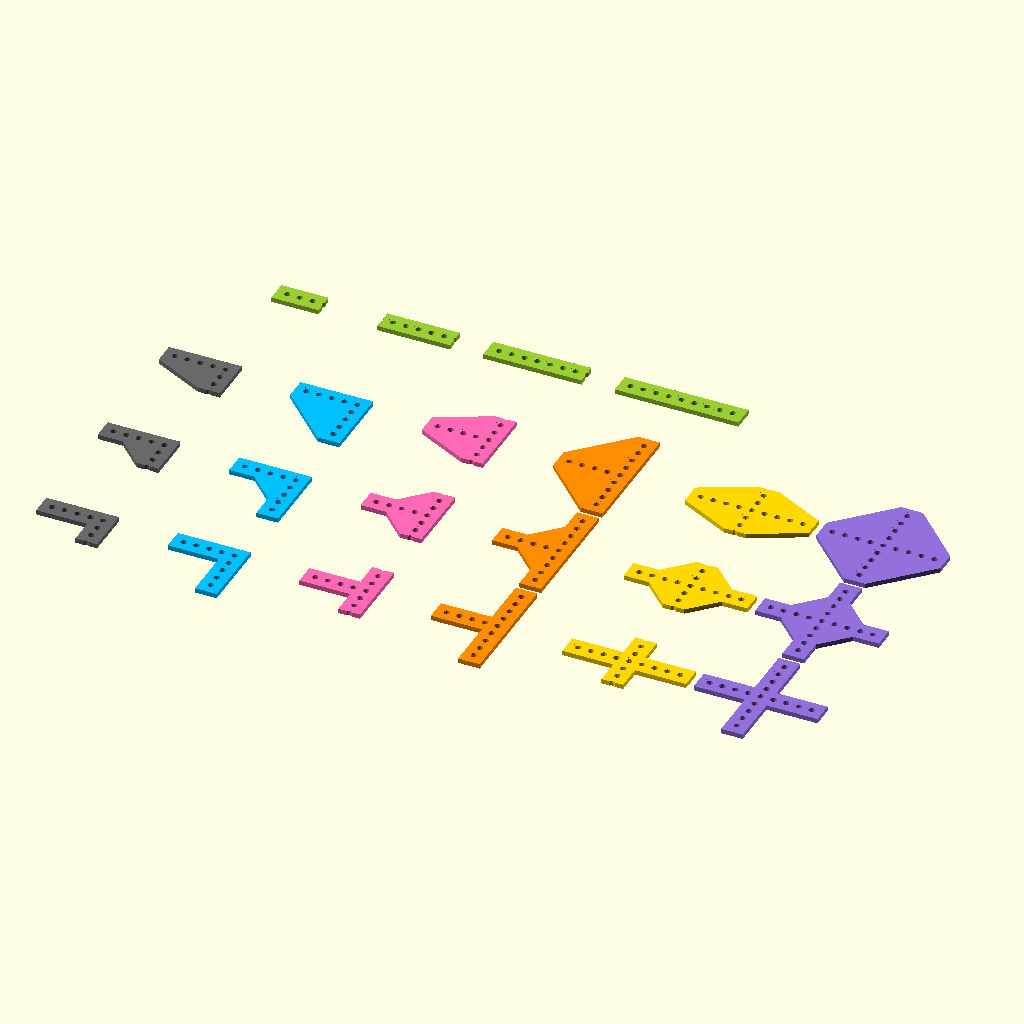
Cell 1: rendered with the file's own defaults.
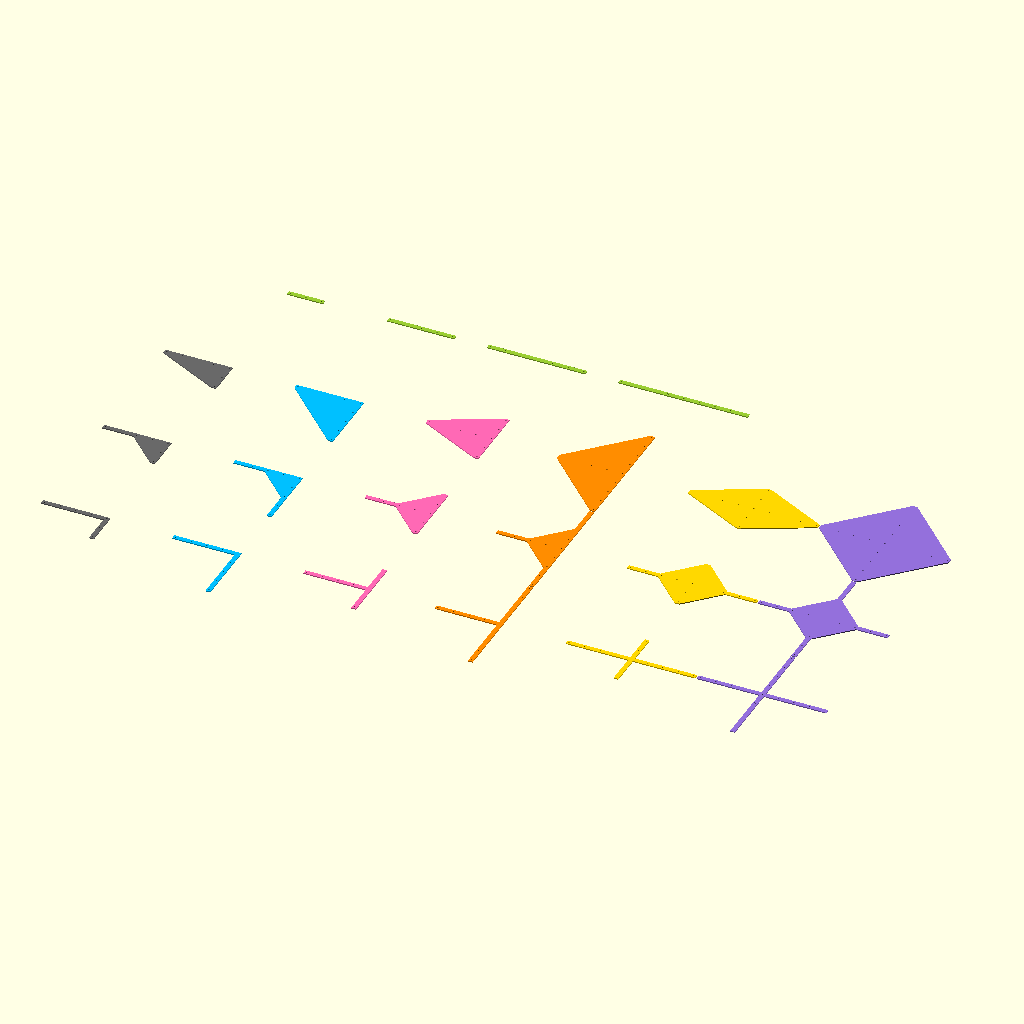
Cell 2 — length_in_millimeter set to 200, the other parameters unchanged.
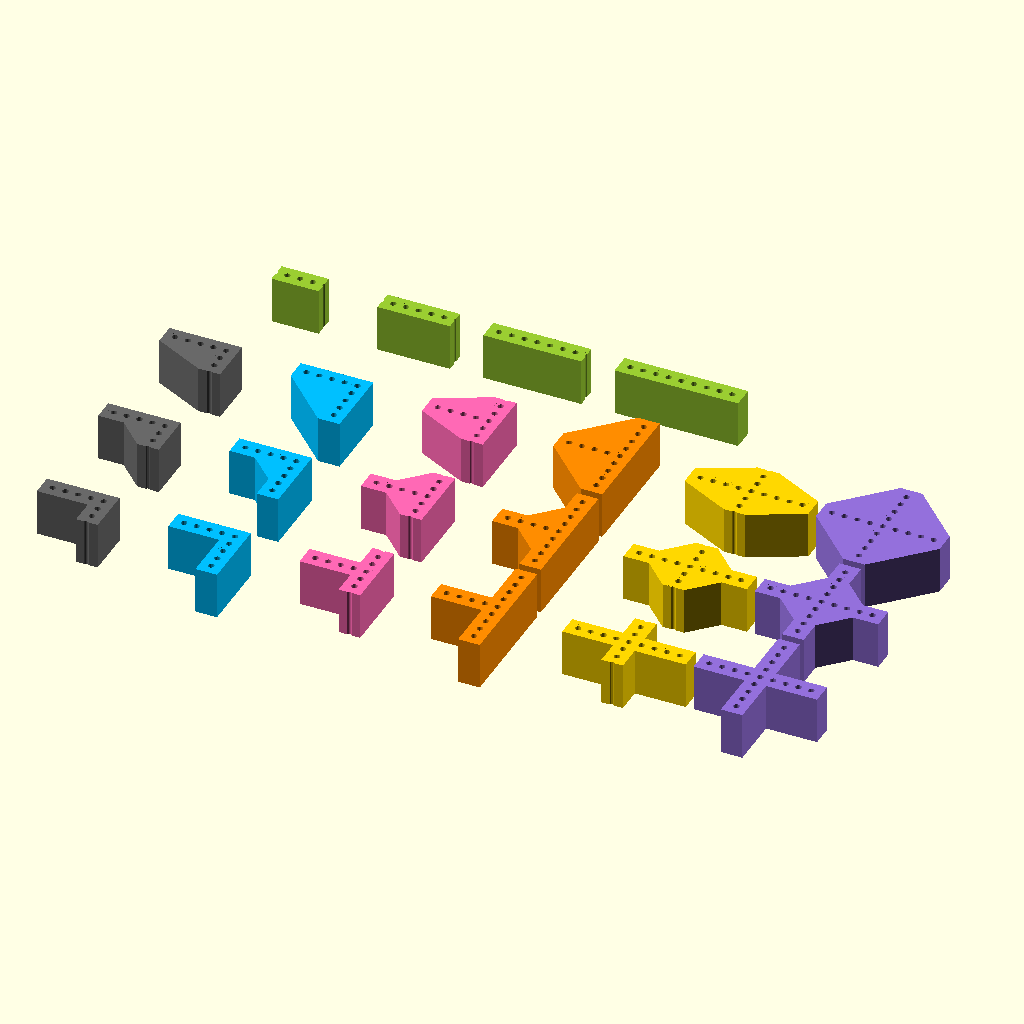
Cell 3: bracket_height_in_millimeter = 30 (everything else at default).
All cells are drawn from the same view direction (rotation 55°, 0°, 25°, orthographic, colour scheme Cornfield), but the view is re-fitted for each cell, so position and scale can differ between cells as well as the parameter.
Source of the model, inputs/thingiverse/files/thing-3210207/files/REV-customizable-aluminium-extrusion-plate-brackets.scad:
/*
 * Customizable Aluminium Extrusion Brackets - https://www.thingiverse.com/thing:2503622
 * by Dennis Hofmann - https://www.thingiverse.com/mightynozzle/about
 * created 2018-01-26
 * version v1.4
 * modified by Ben McLuckie for REV Robotics build system used in FTC - http://www.revrobotics.com/rev-45-1270/
 *
 * Changelog
 * --------------
 * remix
        - modified for REV Robotics
 * v1.4:
 *      - added tiny straight bracket
 * v1.3.1:
 *      - some fixes and some code cleaning. Thanks goes to Matt Stiegers (Miriax)! 
 * v1.3:
 *      - added library feature. You can use this file in your OpenSCAD project to
 *        add a bracket with a simple call. More information below.
 *        Thanks goes to Matt Stiegers (Miriax) for this suggestion!
 * v1.2:
 *      - added 25mm width option for 25-2525 (80/20 Inc.) extrusions
 * v1.1:
 *      - added 25.4mm width option for qubelok and 1010 (80/20 Inc.) extrusions 
 * v1.0:
 *      - final design
 * --------------
 *
 * This work is licensed under the Creative Commons - Attribution - Non-Commercial license.
 * https://creativecommons.org/licenses/by-nc/3.0/
 */

 /*
 
 Library instructions
 ####################

 Installation:
   - add this OpenSCAD file to the folder of your project
   - add "use <customizable_aluminium_extrusion_plate_bracket.scad>;"
     in the head of your file.
   - add "aluminium_extrusion_bracket();" below in your program section
 
 Usage:
    The module has several parameter to change the bracket. The first value is default:
      - shape = "L", "I", "T" or "X"
      - type = "uniform" (L, T, X type), "tiny" (I type) "short" (all types), "normal" (I type) or "long" (I type)
      - support = "full", "half" or "none" (support only applies to L, T, X type)
      - width_in_millimeter = 20
      - length_in_millimeter = 60
      - bracket_height_in_millimeter = 7.0
      - number_of_rails = 1
      - screw_hole_diameter_in_millimeter = 5
      - screw_head_offset_diamter_in_millimeter = 12.0
      - screw_head_offset_height_in_millimeter = 1.5
      - number_of_extra_holes = 1
      - preview_color = "HotPink"
      - center = false, true
      - $fn = 16
 
 Example:
     
     use <customizable_aluminium_extrusion_plate_bracket.scad>;
     aluminium_extrusion_bracket( shape = "T", support = "half", center = true );
   
     This creates a origin centered T-shape bracket with half support.

 */

 // Parameter Section //
//-------------------//

/* [Bracket Settings] */

// Which part do you want to see? This may be the only setting you need to make, since all the values below have already been set from REV's own brackets.
part = "all_parts__"; //[all_parts__:All Brackets,tiny_straight_bracket__:Tiny Straight Bracket,short_straight_bracket__:Short Straight Bracket,normal_straight_bracket__:Normal Straight Bracket,long_straight_bracket__:Long Straight Bracket,short_l_shape_none_support__:Short L-shape Bracket without support,short_l_shape_half_support__:Short L-shape Bracket with half support,short_l_shape_full_support__:Short L-shape Bracket with full support,uniform_l_shape_none_support__:Uniform L-shape Bracket without support,uniform_l_shape_half_support__:Uniform L-shape Bracket with half support,uniform_l_shape_full_support__:Uniform L-shape Bracket with full support,short_t_shape_none_support__:Short T-shape Bracket without  support,short_t_shape_half_support__:Short T-shape Bracket with half support,short_t_shape_full_support__:Short T-shape Bracket with full support,uniform_t_shape_none_support__:Uniform T-shape Bracket without support,uniform_t_shape_half_support__:Uniform T-shape Bracket with half support,uniform_t_shape_full_support__:Uniform T-shape Bracket with full support,short_x_shape_none_support__:Short X-shape Bracket without support,short_x_shape_half_support__:Short X-shape Bracket with half support,short_x_shape_full_support__:Short X-shape Bracket with full support,uniform_x_shape_none_support__:Uniform X-shape Bracket without support,uniform_x_shape_half_support__:Uniform X-shape Bracket with half support,uniform_x_shape_full_support__:Uniform X-shape Bracket with full support]

// Set the width of the aluminium extrusion. If you have e.g. a 2020 one, set 20mm. If you have e.g. a 2040 one, it depends on which side you want to mount the bracket --> set 20mm or 40mm
width_in_millimeter = 13.8; //[13.8,15,20,25,25.4,30,40,45,60,80,90,120,160]

// The length of the L-bracket and the short side of the T-bracket. The length of the straight bracket, the X-bracket and the longer side of the T-bracket equals two times of the L-bracket length minus the width of the aluminium extrusion.
length_in_millimeter = 46.3; //[1:200]

// The height/thickness of the bracket.
bracket_height_in_millimeter = 3.0; //[0.1:0.1:30]

// Set the number of rails/slots of the aluminium extrusion. A 2020 one has one rail per side, a 2040 have one rail or two rails.
number_of_rails = 1; //[1:1:4]

// Set 3.2 for M3, 4.3 for M4, 5.3 for M5, 6.4 for M6, 8.4 for M8, 10.5 for M10 screws
screw_hole_diameter_in_millimeter = 3.9;

// If you want to use a ISO7009/DIN125 washer, set 7.5 for M3, 9.5 for M4, 10.5 for M5, 12.5 for M6, 16.5 for M8, 20.5 for M10... Or if you don't want to use a washer, just measure the diameter of the screw head and type it in here.
screw_head_offset_diamter_in_millimeter = 7.5;

// If you want to cover the screw head completly, you can measure the height of the head of the screws and set it here. Don't forget to add the thickness of the washer! If you set a high value or maybe a higher value than the height of the bracket, you should also increase the bracket height.
screw_head_offset_height_in_millimeter = 0;

// If you need only the outer holes, then set 0. But it also makes the short type brackets unusable.
number_of_extra_holes = 3; //[0:1:4]


 // Program Section //
//-----------------//

if(part == "tiny_straight_bracket__") {
    aluminium_extrusion_bracket(shape = "I", type = "tiny", support = "", preview_color = "YellowGreen");
} else if(part == "short_straight_bracket__") {
    aluminium_extrusion_bracket(shape = "I", type = "short", support = "", preview_color = "YellowGreen");
} else if(part == "normal_straight_bracket__") {
    aluminium_extrusion_bracket(shape = "I", type = "normal", support = "", preview_color = "YellowGreen");
} else if(part == "long_straight_bracket__") {
    aluminium_extrusion_bracket(shape = "I", type = "long", support = "", preview_color = "YellowGreen");
} else if(part == "short_l_shape_none_support__") {
    aluminium_extrusion_bracket(shape = "L", type = "short", support = "none", preview_color = "DimGray");
} else if(part == "short_l_shape_half_support__") {
    aluminium_extrusion_bracket(shape = "L", type = "short", support = "half", preview_color = "DimGray");
} else if(part == "short_l_shape_full_support__") {
    aluminium_extrusion_bracket(shape = "L", type = "short", support = "full", preview_color = "DimGray");
} else if(part == "uniform_l_shape_none_support__") {
    aluminium_extrusion_bracket(shape = "L", type = "uniform", support = "none", preview_color = "DeepSkyBlue");
} else if(part == "uniform_l_shape_half_support__") {
    aluminium_extrusion_bracket(shape = "L", type = "uniform", support = "half", preview_color = "DeepSkyBlue");
} else if(part == "uniform_l_shape_full_support__") {
    aluminium_extrusion_bracket(shape = "L", type = "uniform", support = "full", preview_color = "DeepSkyBlue");
} else if(part == "short_t_shape_none_support__") {
    aluminium_extrusion_bracket(shape = "T", type = "short", support = "none", preview_color = "HotPink");
} else if(part == "short_t_shape_half_support__") {
    aluminium_extrusion_bracket(shape = "T", type = "short", support = "half", preview_color = "HotPink");
} else if(part == "short_t_shape_full_support__") {
    aluminium_extrusion_bracket(shape = "T", type = "short", support = "full", preview_color = "HotPink");
} else if(part == "uniform_t_shape_none_support__") {
    aluminium_extrusion_bracket(shape = "T", type = "uniform", support = "none", preview_color = "DarkOrange");
} else if(part == "uniform_t_shape_half_support__") {
    aluminium_extrusion_bracket(shape = "T", type = "uniform", support = "half", preview_color = "DarkOrange");
} else if(part == "uniform_t_shape_full_support__") {
    aluminium_extrusion_bracket(shape = "T", type = "uniform", support = "full", preview_color = "DarkOrange");
} else if(part == "short_x_shape_none_support__") {
    aluminium_extrusion_bracket(shape = "X", type = "short", support = "none", preview_color = "Gold");
} else if(part == "short_x_shape_half_support__") {
    aluminium_extrusion_bracket(shape = "X", type = "short", support = "half", preview_color = "Gold");
} else if(part == "short_x_shape_full_support__") {
    aluminium_extrusion_bracket(shape = "X", type = "short", support = "full", preview_color = "Gold");
} else if(part == "uniform_x_shape_none_support__") {
    aluminium_extrusion_bracket(shape = "X", type = "uniform", support = "none", preview_color = "MediumPurple");
} else if(part == "uniform_x_shape_half_support__") {
    aluminium_extrusion_bracket(shape = "X", type = "uniform", support = "half", preview_color = "MediumPurple");
} else if(part == "uniform_x_shape_full_support__") {
    aluminium_extrusion_bracket(shape = "X", type = "uniform", support = "full", preview_color = "MediumPurple");
} else if(part == "all_parts__") {
    all_parts();
} else {
    all_parts();
}

 // Module Section //
//----------------//

module aluminium_extrusion_bracket( 
    shape = "L", // I, L, T or X
    type = "uniform", // tiny (I type), short (I, L, T, X type), normal (I type), long (I type), uniform (L, T, X type)
    support = "full", // none, half, full (L, T, X type)
    width_in_millimeter = (width_in_millimeter != undef) ? width_in_millimeter : 20,
    length_in_millimeter = (length_in_millimeter != undef) ? length_in_millimeter : 60,
    bracket_height_in_millimeter = (bracket_height_in_millimeter != undef) ? bracket_height_in_millimeter : 7.0,
    number_of_rails = (number_of_rails != undef) ? number_of_rails : 1,
    screw_hole_diameter_in_millimeter = (screw_hole_diameter_in_millimeter != undef) ? screw_hole_diameter_in_millimeter : 6.4,
    screw_head_offset_diamter_in_millimeter = (screw_head_offset_diamter_in_millimeter != undef) ? screw_head_offset_diamter_in_millimeter : 12.0,
    screw_head_offset_height_in_millimeter = (screw_head_offset_height_in_millimeter != undef) ? screw_head_offset_height_in_millimeter : 1.5,
    number_of_extra_holes = (number_of_extra_holes != undef) ? number_of_extra_holes : 1,
    preview_color = "HotPink",
    center = false,
    $fn = 16    
) {
    w = width_in_millimeter;
    l = length_in_millimeter;
    h = bracket_height_in_millimeter;
    hole_d = screw_hole_diameter_in_millimeter;
    hole_offset_d = screw_head_offset_diamter_in_millimeter;
    hole_offset_h = screw_head_offset_height_in_millimeter;
    holes = number_of_extra_holes + 1;
    rails = number_of_rails;
    translate_x = center ? -l + w / 2 : 0;
    translate_y = center ? -l + w / 2 : 0;

    color(preview_color) translate([translate_x, translate_y, 0]) {
        difference() {
            linear_extrude(height = h, convexity = 2){
                if(shape == "I" && type == "tiny") tiny_I_shape(w, l);
                if(shape == "I" && type == "short") short_I_shape(w, l);
                if(shape == "I" && type == "normal") normal_I_shape(w, l);
                if(shape == "I" && type == "long") long_I_shape(w, l);
                if(shape == "L" && type == "short" && support == "none") short_L_shape_none_support(w, l);
                if(shape == "L" && type == "short" && support == "half") short_L_shape_half_support(w, l);
                if(shape == "L" && type == "short" && support == "full") short_L_shape_full_support(w, l);
                if(shape == "L" && type == "uniform" && support == "none") uniform_L_shape_none_support(w, l);
                if(shape == "L" && type == "uniform" && support == "half") uniform_L_shape_half_support(w, l);
                if(shape == "L" && type == "uniform" && support == "full") uniform_L_shape_full_support(w, l);
                if(shape == "T" && type == "short" && support == "none") short_T_shape_none_support(w, l);
                if(shape == "T" && type == "short" && support == "half") short_T_shape_half_support(w, l);
                if(shape == "T" && type == "short" && support == "full") short_T_shape_full_support(w, l);
                if(shape == "T" && type == "uniform" && support == "none") uniform_T_shape_none_support(w, l);
                if(shape == "T" && type == "uniform" && support == "half") uniform_T_shape_half_support(w, l);
                if(shape == "T" && type == "uniform" && support == "full") uniform_T_shape_full_support(w, l);
                if(shape == "X" && type == "short" && support == "none") short_X_shape_none_support(w, l);
                if(shape == "X" && type == "short" && support == "half") short_X_shape_half_support(w, l);
                if(shape == "X" && type == "short" && support == "full") short_X_shape_full_support(w, l);
                if(shape == "X" && type == "uniform" && support == "none") uniform_X_shape_none_support(w, l);
                if(shape == "X" && type == "uniform" && support == "half") uniform_X_shape_half_support(w, l);
                if(shape == "X" && type == "uniform" && support == "full") uniform_X_shape_full_support(w, l);
            }
            short = (type == "short" || type == "tiny") ? 0 : 1;
            center_holes_cut(w, l, h, rails, hole_d, hole_offset_d, hole_offset_h, holes);  
            if(shape == "X" || shape == "I") arm_holes_cut(0, 1, w, l, h, rails, hole_d, hole_offset_d, hole_offset_h, holes);
            if(shape == "T" || shape == "X") arm_holes_cut(90, short, w, l, h, rails, hole_d, hole_offset_d, hole_offset_h, holes);
                                             arm_holes_cut(180, 1, w, l, h, rails, hole_d, hole_offset_d, hole_offset_h, holes);    
            if(shape != "I")                 arm_holes_cut(270, short, w, l, h, rails, hole_d, hole_offset_d, hole_offset_h, holes);
        }
    }
}

module all_parts() {
    pos0 = 0;
    pos1 = length_in_millimeter * 2 - width_in_millimeter + 5;
    pos2 = pos1 * 2;
    pos3 = pos1 * 3;
    pos4 = pos1 * 4;
    pos5 = pos1 * 5;    
    translate([pos0, pos0, 0]) aluminium_extrusion_bracket(shape = "L", type = "short", support = "none", preview_color = "DimGray");
    translate([pos0, pos1, 0]) aluminium_extrusion_bracket(shape = "L", type = "short", support = "half", preview_color = "DimGray");
    translate([pos0, pos2, 0]) aluminium_extrusion_bracket(shape = "L", type = "short", support = "full", preview_color = "DimGray");
    translate([pos1, pos0, 0]) aluminium_extrusion_bracket(shape = "L", type = "uniform", support = "none", preview_color = "DeepSkyBlue");
    translate([pos1, pos1, 0]) aluminium_extrusion_bracket(shape = "L", type = "uniform", support = "half", preview_color = "DeepSkyBlue");
    translate([pos1, pos2, 0]) aluminium_extrusion_bracket(shape = "L", type = "uniform", support = "full", preview_color = "DeepSkyBlue");
    translate([pos2, pos0, 0]) aluminium_extrusion_bracket(shape = "T", type = "short", support = "none", preview_color = "HotPink");
    translate([pos2, pos1, 0]) aluminium_extrusion_bracket(shape = "T", type = "short", support = "half", preview_color = "HotPink");
    translate([pos2, pos2, 0]) aluminium_extrusion_bracket(shape = "T", type = "short", support = "full", preview_color = "HotPink");
    translate([pos3, pos0, 0]) aluminium_extrusion_bracket(shape = "T", type = "uniform", support = "none", preview_color = "DarkOrange");
    translate([pos3, pos1, 0]) aluminium_extrusion_bracket(shape = "T", type = "uniform", support = "half", preview_color = "DarkOrange");
    translate([pos3, pos2, 0]) aluminium_extrusion_bracket(shape = "T", type = "uniform", support = "full", preview_color = "DarkOrange");
    translate([pos4, pos0, 0]) aluminium_extrusion_bracket(shape = "X", type = "short", support = "none", preview_color = "Gold");
    translate([pos4, pos1, 0]) aluminium_extrusion_bracket(shape = "X", type = "short", support = "half", preview_color = "Gold");
    translate([pos4, pos2, 0]) aluminium_extrusion_bracket(shape = "X", type = "short", support = "full", preview_color = "Gold");
    translate([pos5, pos0, 0]) aluminium_extrusion_bracket(shape = "X", type = "uniform", support = "none", preview_color = "MediumPurple");
    translate([pos5, pos1, 0]) aluminium_extrusion_bracket(shape = "X", type = "uniform", support = "half", preview_color = "MediumPurple");
    translate([pos5, pos2, 0]) aluminium_extrusion_bracket(shape = "X", type = "uniform", support = "full", preview_color = "MediumPurple"); 
    translate([pos0, pos3, 0]) aluminium_extrusion_bracket(shape = "I", type = "tiny", preview_color = "YellowGreen");
    translate([pos1, pos3, 0]) aluminium_extrusion_bracket(shape = "I", type = "short", preview_color = "YellowGreen");
    translate([pos2, pos3, 0]) aluminium_extrusion_bracket(shape = "I", type = "normal", preview_color = "YellowGreen");
    translate([pos3, pos3, 0]) aluminium_extrusion_bracket(shape = "I", type = "long", preview_color = "YellowGreen");    
}

module tiny_I_shape(w, l) {
    polygon( points = [[l * 2 - w - ((l - w) / 2), l - w], [l * 2 - w - ((l - w) / 2), l], [l - w, l], [l - w, l - w]]);
}

module short_I_shape(w, l) {
    polygon( points = [[l * 2 - w - ((l - w) / 2), l - w], [l * 2 - w - ((l - w) / 2), l], [(l - w) / 2, l], [(l - w) / 2, l - w]]);
}

module normal_I_shape(w, l) {
    polygon( points = [[l * 2 - w - ((l - w) / 2), l - w], [l * 2 - w - ((l - w) / 2), l], [0, l], [0, l - w]]);
}

module long_I_shape(w, l) {
    polygon( points = [[l * 2 - w, l - w], [l * 2 - w, l], [0, l], [0, l - w]]);
}

module short_L_shape_none_support(w, l) {
    polygon( points=[[l - w, (l - w) / 2], [l, (l - w) / 2], [l, l], [0, l], [0, l - w], [l - w, l - w]]);
}

module short_L_shape_half_support(w, l) {
    polygon( points=[[l - w, (l - w) / 2], [l, (l - w) / 2], [l, l], [0, l], [0, l - w], [(l - w) / 2, l - w], [l - w , (l - w) / 2]]);
}

module short_L_shape_full_support(w, l) {
    polygon( points=[[l - w, (l - w) / 2], [l, (l - w) / 2], [l, l], [0, l], [0, l - w]]);
}

module uniform_L_shape_none_support(w, l) {
    polygon( points=[[l - w, 0], [l, 0], [l, l], [0, l], [0, l - w], [l - w, l - w]]);
}

module uniform_L_shape_half_support(w, l) {
    polygon( points=[[l - w, 0], [l, 0], [l, l], [0, l], [0, l - w], [(l - w) / 2, l - w], [l - w , (l - w) / 2]]);
}

module uniform_L_shape_full_support(w, l) {
    polygon( points=[[l - w, 0], [l, 0], [l, l], [0, l], [0, l - w]]);
}

module short_T_shape_none_support(w, l) {
    polygon( points=[[l - w, (l - w) / 2], [l, (l - w) / 2], [l, l * 2 - w - ((l - w) / 2)], [l - w, l * 2 - w - ((l - w) / 2)], [l - w, l], [0, l], [0, l - w], [l - w, l - w]]);
}

module short_T_shape_half_support(w, l) {
    polygon( points=[[l - w, (l - w) / 2], [l, (l - w) / 2], [l, l * 2 - w - ((l - w) / 2)], [l - w, l * 2 - w - ((l - w) / 2)], [l - w, l + (l - w) / 2], [(l - w) / 2, l], [0, l], [0, l - w], [(l - w) / 2, l - w], [l - w , (l - w) / 2]]);
}

module short_T_shape_full_support(w, l) {
    polygon( points=[[l - w, (l - w) / 2], [l, (l - w) / 2], [l, l * 2 - w - ((l - w) / 2)], [l - w, l * 2 - w - ((l - w) / 2)], [0, l], [0, l - w]]);
}

module uniform_T_shape_none_support(w, l) {
    polygon( points=[[l - w, 0], [l, 0], [l, l * 2 - w], [l - w, l * 2 - w], [l - w, l], [0, l], [0, l - w], [l - w, l - w]]);
}

module uniform_T_shape_half_support(w, l) {
    polygon( points=[[l - w, 0], [l, 0], [l, l * 2 - w], [l - w, l * 2 - w], [l - w, l + (l - w) / 2], [(l - w) / 2, l], [0, l], [0, l - w], [(l - w) / 2, l - w], [l - w , (l - w) / 2]]);
}

module uniform_T_shape_full_support(w, l) {
    polygon( points=[[l - w, 0], [l, 0], [l, l * 2 - w], [l - w, l * 2 - w], [0, l], [0, l - w]]);
}

module short_X_shape_none_support(w, l) {
    polygon( points=[[l - w, (l - w) / 2], [l, (l - w) / 2], [l, l-w], [l * 2 - w, l - w], [l * 2 - w , l], [l, l], [l, l * 2 - w - ((l - w) / 2)], [l - w, l * 2 - w - ((l - w) / 2)], [l - w, l], [0, l], [0, l - w], [l - w, l - w]]);
}

module short_X_shape_half_support(w, l) {
    polygon( points=[[l - w, (l - w) / 2], [l, (l - w) / 2], [l, (l - w) / 2], [l * 2 - w - (l - w) / 2, l - w], [l * 2 - w, l - w], [l * 2 - w , l], [l + (l - w) / 2, l], [l, l + (l - w) / 2], [l, l * 2 - w - ((l - w) / 2)], [l - w, l * 2 - w - ((l - w) / 2)], [l - w, l + (l - w) / 2], [(l - w) / 2, l], [0, l], [0, l - w], [(l - w) / 2, l - w], [l - w , (l - w) / 2]]);
}

module short_X_shape_full_support(w, l) {
    polygon( points=[[l - w, (l - w) / 2], [l, (l - w) / 2], [l * 2 - w, l - w], [l * 2 - w , l], [l, l * 2 - w - ((l - w) / 2)], [l - w, l * 2 - w - ((l - w) / 2)], [0, l], [0, l - w]]);
}

module uniform_X_shape_none_support(w, l) {
    polygon( points=[[l - w, 0], [l, 0], [l, l-w], [l * 2 - w, l - w], [l * 2 - w , l], [l, l], [l, l * 2 - w], [l - w, l * 2 - w], [l - w, l], [0, l], [0, l - w], [l - w, l - w]]);
}

module uniform_X_shape_half_support(w, l) {
    polygon( points=[[l - w, 0], [l, 0], [l, (l - w) / 2], [l * 2 - w - (l - w) / 2, l - w], [l * 2 - w, l - w], [l * 2 - w , l], [l + (l - w) / 2, l], [l, l + (l - w) / 2], [l, l * 2 - w], [l - w, l * 2 - w], [l - w, l + (l - w) / 2], [(l - w) / 2, l], [0, l], [0, l - w], [(l - w) / 2, l - w], [l - w , (l - w) / 2]]);
}

module uniform_X_shape_full_support(w, l) {
    polygon( points=[[l - w, 0], [l, 0], [l * 2 - w, l - w], [l * 2 - w , l], [l, l * 2 - w], [l - w, l * 2 - w], [0, l], [0, l - w]]);
}

module center_holes_cut(w, l, bracket_h, number_of_rails, hole_d, hole_offset_d, hole_offset_h, number_of_holes) {
    translate([l - w / 2, l - w / 2, 0]) {
        translate([-w / 2, -w / 2, 0]) {
            for(middle_hole_x = [1 : number_of_rails]) {
                for(middle_hole_y = [1 : number_of_rails]) {
                    x_pos = w / number_of_rails * middle_hole_x - w / number_of_rails / 2;
                    y_pos = w / number_of_rails * middle_hole_y - w / number_of_rails / 2;
                    translate([ x_pos, y_pos, 0]) {
                        hole_shape(bracket_h, hole_d, hole_offset_d, hole_offset_h);
                    }
                }
            }
        }
    } 
}

module arm_holes_cut(rotation, extra_hole, w, l, bracket_h, number_of_rails, hole_d, hole_offset_d, hole_offset_h, number_of_holes) {
    translate([l - w / 2, l - w / 2, 0]) {
        rotate([0, 0, rotation]) {
            translate([0, -w / 2, 0]) {
                for(hole = [1 : number_of_holes + extra_hole - 1]) {
                    for(rail = [1 : number_of_rails]) {
                        x_pos = (l - w) / (number_of_holes) * hole + w / 2 - w / number_of_rails / 2;
                        y_pos = w / number_of_rails * rail - w / number_of_rails / 2;
                        translate([x_pos, y_pos, 0]) {
                            hole_shape(bracket_h, hole_d, hole_offset_d, hole_offset_h);
                        }
                    }
                }
            }
        }
    }
}

module hole_shape(bracket_h, hole_d, hole_offset_d, hole_offset_h) {
    translate([0, 0, -1]) {
        cylinder(d = hole_d, h = bracket_h + 3);
    }
    translate([0, 0, bracket_h - hole_offset_h]) {
        cylinder(d = hole_offset_d, h = hole_offset_h + 1);
    }
}
Customizer parameters (derived from the source; name, type, default, range or options):
part: string, default "all_parts__"
width_in_millimeter: number, default 13.8, options 13.8, 15, 20, 25, 25.4, 30, 40, 45, 60, 80, 90, 120, 160
length_in_millimeter: number, default 46.3, range 1 to 200
bracket_height_in_millimeter: number, default 3, range 0.1 to 30, step 0.1
number_of_rails: number, default 1, range 1 to 4, step 1
screw_hole_diameter_in_millimeter: number, default 3.9
screw_head_offset_diamter_in_millimeter: number, default 7.5
screw_head_offset_height_in_millimeter: number, default 0
number_of_extra_holes: number, default 3, range 0 to 4, step 1
